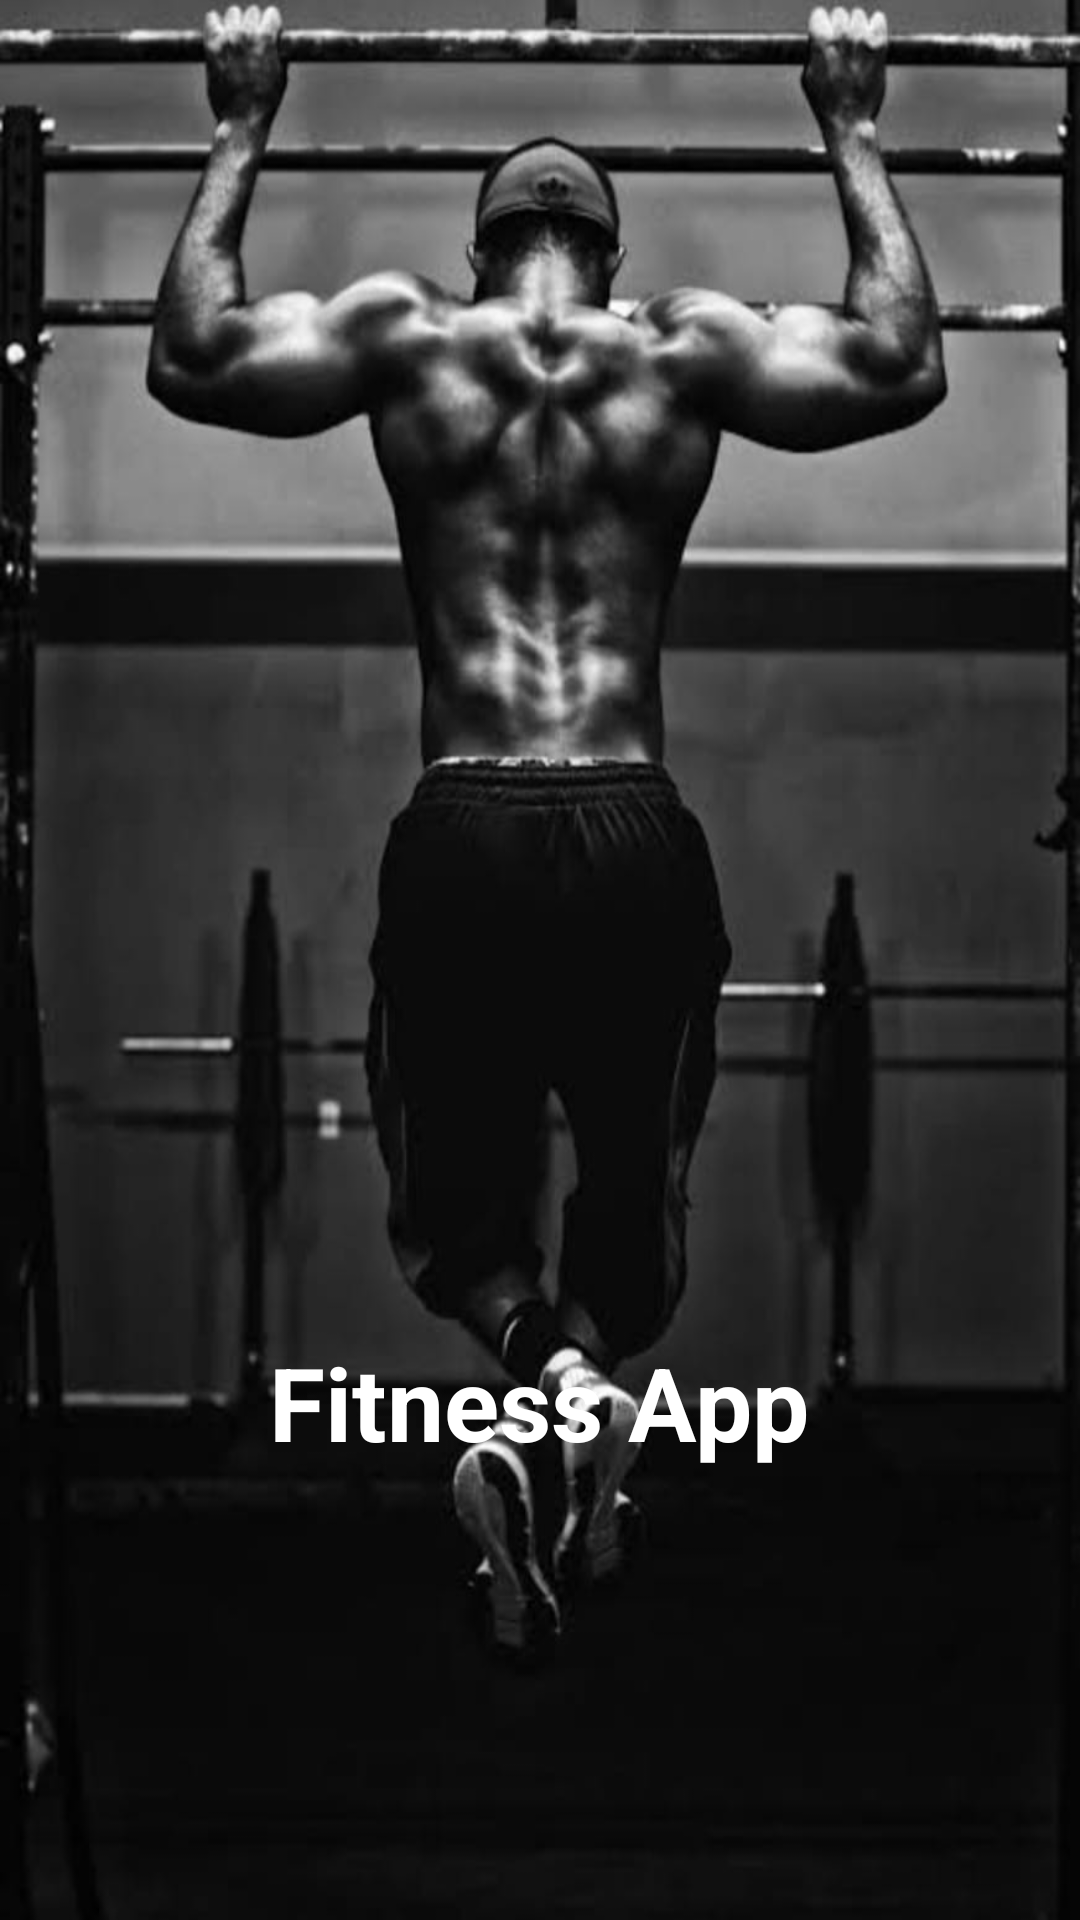

Here is an Android app screen rendered from its layout file. Give the layout XML and the strings, colors and styles it references.
<!-- AndroidManifest.xml: application theme Theme.DawnFitness -->
<!-- res/layout/activity_splashscreen.xml -->
<?xml version="1.0" encoding="utf-8"?>
<RelativeLayout xmlns:android="http://schemas.android.com/apk/res/android"
    xmlns:app="http://schemas.android.com/apk/res-auto"
    xmlns:tools="http://schemas.android.com/tools"
    android:layout_width="match_parent"
    android:layout_height="match_parent"
    android:background="@drawable/fintess2"
    tools:context=".Splashscreen">


    <ImageView
        android:id="@+id/appicon"
        android:layout_width="135dp"
        android:layout_height="135dp"
        android:src="@drawable/fitness"
        android:layout_alignParentStart="true"
        android:layout_alignParentTop="true"
        android:layout_alignParentEnd="true"
        android:layout_marginStart="100dp"
        android:layout_marginEnd="100dp"
        android:layout_marginTop="300dp"

        />

    <TextView
        android:id="@+id/appname"
        android:layout_width="wrap_content"
        android:layout_height="wrap_content"
        android:text="Fitness App"
        android:textSize="34dp"
        android:textStyle="bold"
        android:textColor="@color/white"
        android:layout_alignParentBottom="true"
        android:layout_centerHorizontal="true"
        android:layout_marginBottom="150dp"

        />

</RelativeLayout>
<!-- resources referenced by this layout -->
<resources>
  <color name="white">#FFFFFFFF</color>
  <!-- drawable fintess2: jpeg bitmap (drawable, 58055 bytes) -->
  <style name="Theme.DawnFitness" parent="Theme.MaterialComponents.DayNight.DarkActionBar">
          
          <item name="colorPrimary">@color/purple_500</item>
          <item name="colorPrimaryVariant">@color/purple_700</item>
          <item name="colorOnPrimary">@color/white</item>
          
          <item name="colorSecondary">@color/teal_200</item>
          <item name="colorSecondaryVariant">@color/teal_700</item>
          <item name="colorOnSecondary">@color/black</item>
          
          <item name="android:statusBarColor" tools:targetApi="l">?attr/colorPrimaryVariant</item>
          
      </style>
  <color name="purple_500">#0A070E</color>
  <color name="purple_700">#FF3700B3</color>
  <color name="teal_200">#FF03DAC5</color>
  <color name="teal_700">#FF018786</color>
  <color name="black">#FF000000</color>
</resources>
